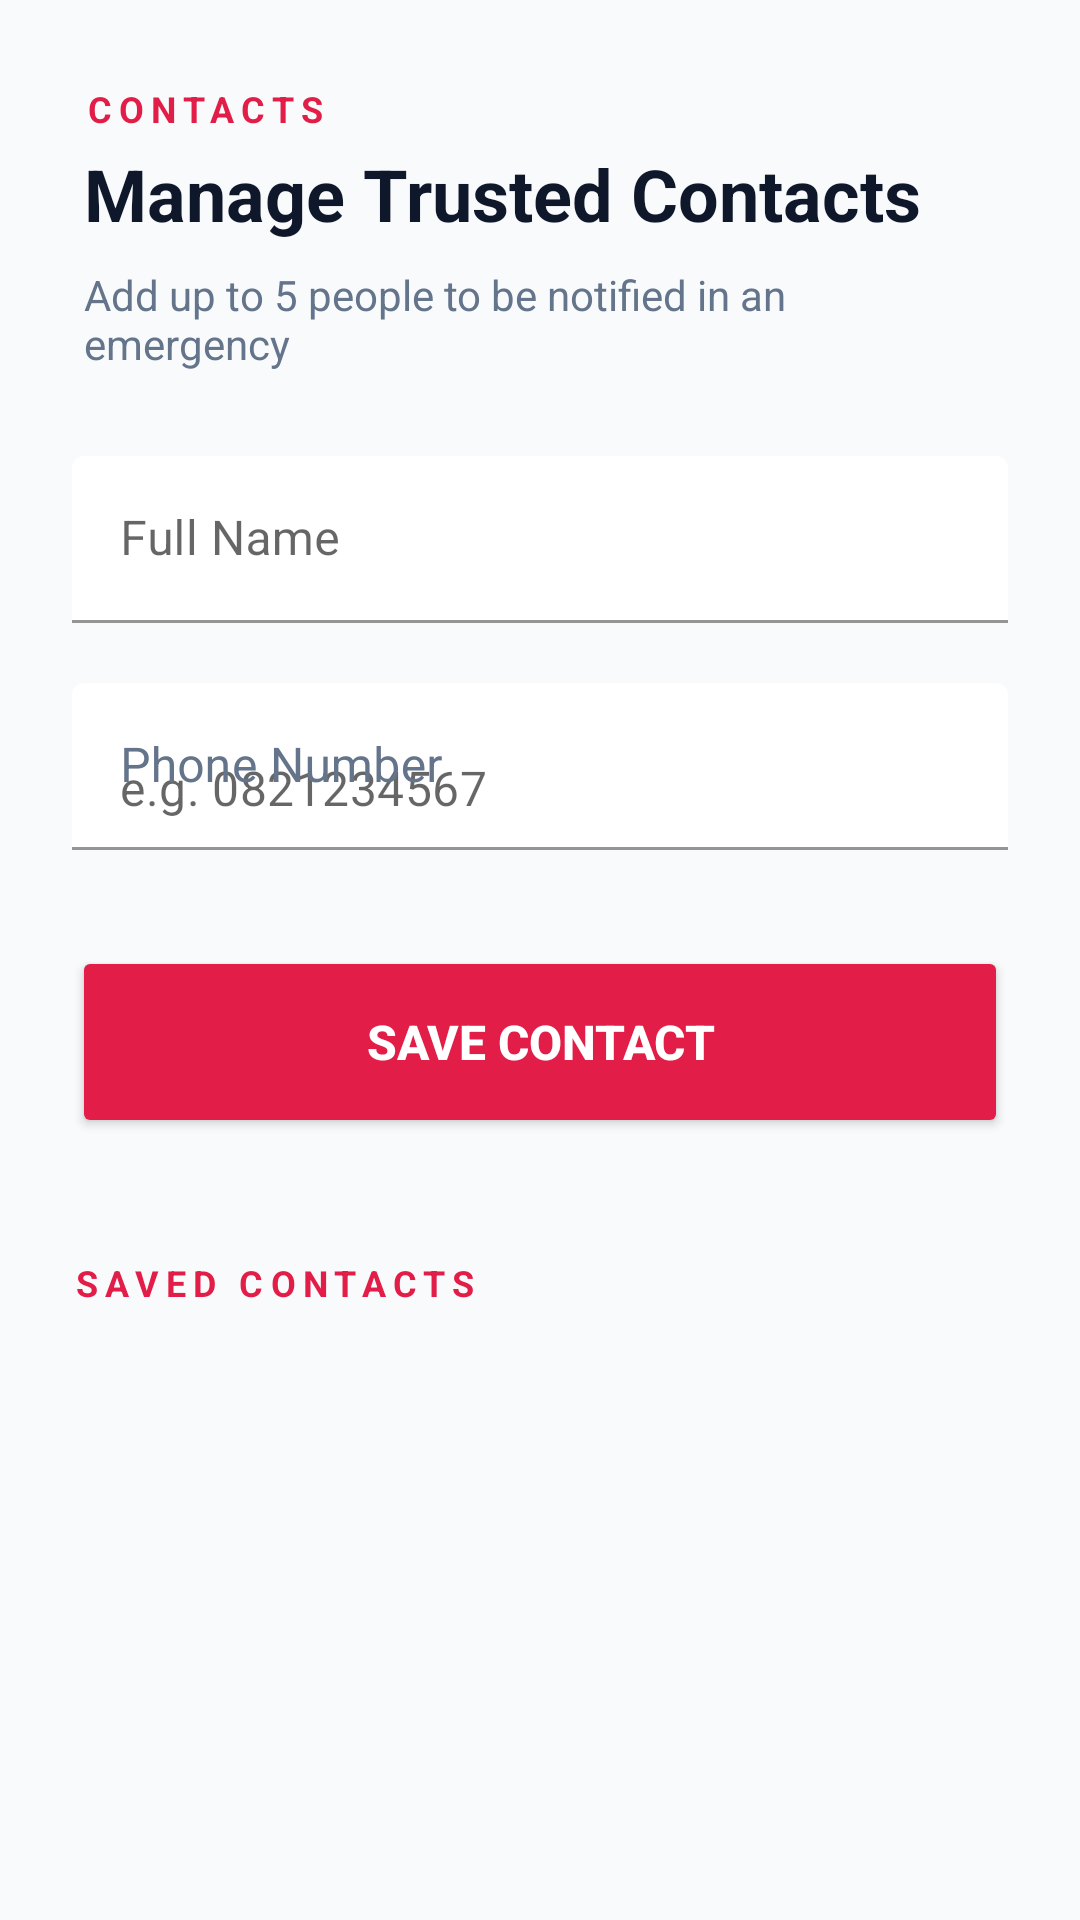

Produce the Android XML layout that renders to this screen, including the resource entries it uses.
<!-- AndroidManifest.xml: application theme Theme.OneTapRealHelp -->
<!-- res/layout/activity_add_contact.xml -->
<?xml version="1.0" encoding="utf-8"?>
<ScrollView xmlns:android="http://schemas.android.com/apk/res/android"
    xmlns:app="http://schemas.android.com/apk/res-auto"
    android:layout_width="match_parent"
    android:layout_height="match_parent"
    android:background="@color/ss_bg"
    android:overScrollMode="never">

    <LinearLayout
        android:layout_width="match_parent"
        android:layout_height="wrap_content"
        android:orientation="vertical">

        <LinearLayout
            android:layout_width="match_parent"
            android:layout_height="wrap_content"
            android:orientation="vertical"
            android:padding="28dp">

            <TextView
                android:layout_width="wrap_content"
                android:layout_height="wrap_content"
                android:text="CONTACTS"
                android:textColor="@color/ss_red"
                android:textSize="12sp"
                android:letterSpacing="0.2"
                android:textStyle="bold" />

            <TextView
                android:layout_width="wrap_content"
                android:layout_height="wrap_content"
                android:text="Manage Trusted Contacts"
                android:textColor="@color/ss_text_primary"
                android:textSize="24sp"
                android:textStyle="bold"
                android:layout_marginTop="4dp" />

            <TextView
                android:layout_width="wrap_content"
                android:layout_height="wrap_content"
                android:text="Add up to 5 people to be notified in an emergency"
                android:textColor="@color/ss_text_muted"
                android:textSize="14sp"
                android:layout_marginTop="8dp" />
        </LinearLayout>

        <LinearLayout
            android:layout_width="match_parent"
            android:layout_height="wrap_content"
            android:orientation="vertical"
            android:paddingStart="24dp"
            android:paddingEnd="24dp">

            <com.google.android.material.textfield.TextInputLayout
                android:layout_width="match_parent"
                android:layout_height="wrap_content"
                android:layout_marginBottom="20dp"
                android:hint="Full Name"
                app:hintTextColor="@color/ss_text_muted"
                app:boxStrokeColor="@color/ss_red"
                app:boxBackgroundColor="@color/ss_card"
                style="@style/Widget.MaterialComponents.TextInputLayout.FilledBox">

                <com.google.android.material.textfield.TextInputEditText
                    android:id="@+id/et_contact_name"
                    android:layout_width="match_parent"
                    android:layout_height="wrap_content"
                    android:inputType="textPersonName"
                    android:textColor="@color/ss_text_primary" />
            </com.google.android.material.textfield.TextInputLayout>

            <com.google.android.material.textfield.TextInputLayout
                android:layout_width="match_parent"
                android:layout_height="wrap_content"
                android:layout_marginBottom="32dp"
                android:hint="Phone Number"
                android:textColorHint="@color/ss_text_muted"
                app:hintTextColor="@color/ss_red"
                app:boxStrokeColor="@color/ss_red"
                app:boxBackgroundColor="@color/ss_card"
                style="@style/Widget.MaterialComponents.TextInputLayout.FilledBox">

                <com.google.android.material.textfield.TextInputEditText
                    android:id="@+id/et_contact_phone"
                    android:layout_width="match_parent"
                    android:layout_height="wrap_content"
                    android:inputType="phone"
                    android:hint="e.g. 0821234567"
                    android:textColor="@color/ss_text_primary" />
            </com.google.android.material.textfield.TextInputLayout>

            <Button
                android:id="@+id/btn_save_contact"
                android:layout_width="match_parent"
                android:layout_height="64dp"
                android:text="Save Contact"
                android:textColor="@color/white"
                android:textStyle="bold"
                android:textSize="16sp"
                android:backgroundTint="@color/ss_red"
                app:cornerRadius="20dp"
                android:elevation="4dp" />

            
            <TextView
                android:layout_width="wrap_content"
                android:layout_height="wrap_content"
                android:layout_marginTop="40dp"
                android:layout_marginBottom="16dp"
                android:text="SAVED CONTACTS"
                android:textColor="@color/ss_red"
                android:textSize="12sp"
                android:letterSpacing="0.2"
                android:textStyle="bold" />

            <LinearLayout
                android:id="@+id/container_saved_contacts"
                android:layout_width="match_parent"
                android:layout_height="wrap_content"
                android:orientation="vertical"
                android:paddingBottom="24dp" />

        </LinearLayout>
    </LinearLayout>

</ScrollView>
<!-- resources referenced by this layout -->
<resources>
  <color name="ss_bg">#F8FAFC</color>
  <color name="ss_card">#FFFFFF</color>
  <color name="ss_red">#E11D48</color>
  <color name="ss_text_muted">#64748B</color>
  <color name="ss_text_primary">#0F172A</color>
  <color name="white">#FFFFFF</color>
  <style name="Theme.OneTapRealHelp" parent="Theme.MaterialComponents.DayNight.NoActionBar">
          <item name="colorPrimary">@color/ss_red</item>
          <item name="colorPrimaryVariant">@color/ss_red_dark</item>
          <item name="colorOnPrimary">@color/white</item>
          <item name="android:windowBackground">@color/ss_bg</item>
          <item name="android:statusBarColor">@color/ss_bg</item>
          <item name="android:navigationBarColor">@color/ss_bg</item>
          <item name="android:windowLightStatusBar">true</item>
          <item name="materialButtonStyle">@style/Widget.App.Button</item>
      </style>
  <color name="ss_red_dark">#BE123C</color>
  <style name="Widget.App.Button" parent="Widget.MaterialComponents.Button">
          <item name="android:insetTop">0dp</item>
          <item name="android:insetBottom">0dp</item>
          <item name="textAllCaps">false</item>
          <item name="android:letterSpacing">0.02</item>
          <item name="android:fontFamily">sans-serif-medium</item>
          <item name="cornerRadius">12dp</item>
      </style>
</resources>
